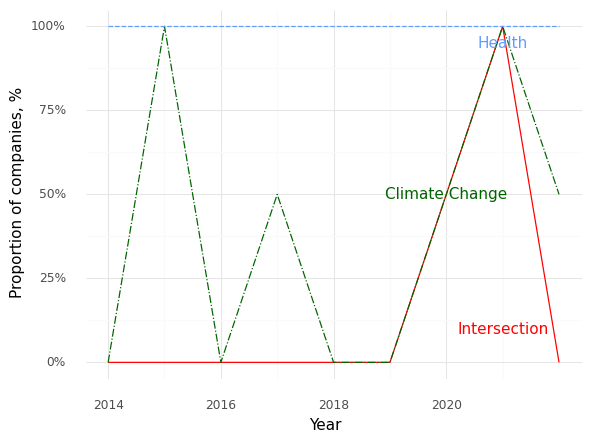

Values plotted in this chart, from the file beside it:
, Year, Climate (Prop), Health (Prop), Intersection (Prop)
0, 2014, 0.0, 1.0, 0.0
1, 2015, 1.0, 1.0, 0.0
2, 2016, 0.0, 1.0, 0.0
3, 2017, 0.5, 1.0, 0.0
4, 2018, 0.0, 1.0, 0.0
5, 2019, 0.0, 1.0, 0.0
6, 2020, 0.5, 1.0, 0.5
7, 2021, 1.0, 1.0, 1.0
8, 2022, 0.5, 1.0, 0.0
